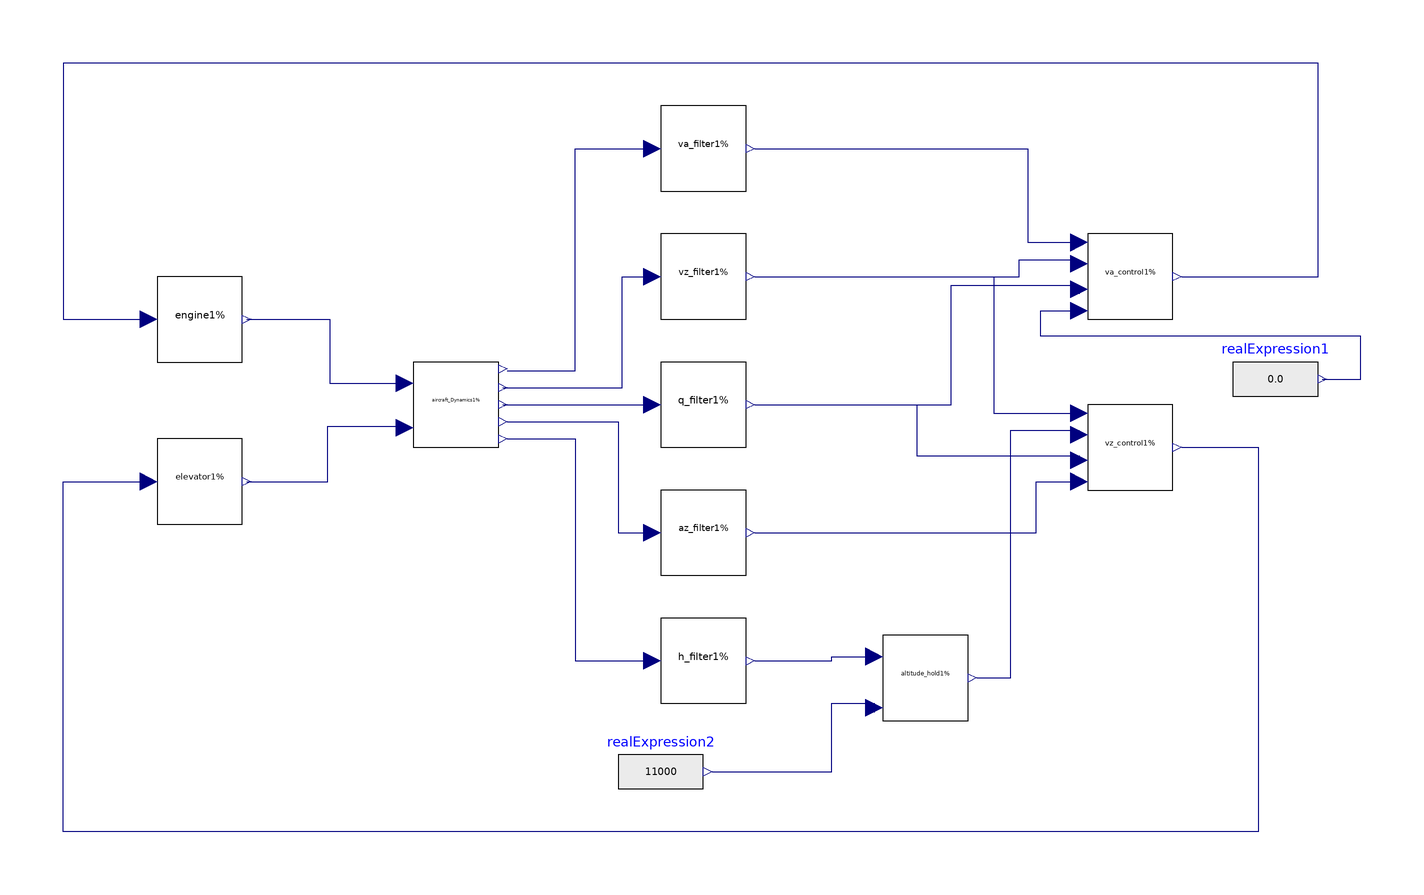

Above is the diagram view of the following Modelica model: its components placed by their Placement annotations and its connect equations drawn as lines.

model Rosace_model
    Rosace.Environment.Engine engine1 annotation(
      Placement(visible = true, transformation(origin = {-28, 20}, extent = {{-10, -10}, {10, 10}}, rotation = 0)));
    Rosace.Environment.Elevator elevator1 annotation(
      Placement(visible = true, transformation(origin = {-28, -18}, extent = {{-10, -10}, {10, 10}}, rotation = 0)));
    Rosace.Environment.Aircraft_Dynamics aircraft_Dynamics1 annotation(
      Placement(visible = true, transformation(origin = {32, 0}, extent = {{-10, -10}, {10, 10}}, rotation = 0)));
    Rosace.Controller.Va_filter va_filter1 annotation(
      Placement(visible = true, transformation(origin = {90, 60}, extent = {{-10, -10}, {10, 10}}, rotation = 0)));
    Rosace.Controller.Vz_filter vz_filter1 annotation(
      Placement(visible = true, transformation(origin = {90, 30}, extent = {{-10, -10}, {10, 10}}, rotation = 0)));
    Rosace.Controller.Q_filter q_filter1 annotation(
      Placement(visible = true, transformation(origin = {90, 0}, extent = {{-10, -10}, {10, 10}}, rotation = 0)));
    Rosace.Controller.Az_filter az_filter1 annotation(
      Placement(visible = true, transformation(origin = {90, -30}, extent = {{-10, -10}, {10, 10}}, rotation = 0)));
    Rosace.Controller.H_filter h_filter1 annotation(
      Placement(visible = true, transformation(origin = {90, -60}, extent = {{-10, -10}, {10, 10}}, rotation = 0)));
    Rosace.Controller.Altitude_hold altitude_hold1 annotation(
      Placement(visible = true, transformation(origin = {142, -64}, extent = {{-10, -10}, {10, 10}}, rotation = 0)));
    Rosace.Controller.Vz_control vz_control1 annotation(
      Placement(visible = true, transformation(origin = {190, -10}, extent = {{-10, -10}, {10, 10}}, rotation = 0)));
    Rosace.Controller.Va_control va_control1 annotation(
      Placement(visible = true, transformation(origin = {190, 30}, extent = {{-10, -10}, {10, 10}}, rotation = 0)));
    Modelica.Blocks.Sources.RealExpression realExpression1(y = 0.0)  annotation(
      Placement(visible = true, transformation(origin = {224, 6}, extent = {{-10, -10}, {10, 10}}, rotation = 0)));
    Modelica.Blocks.Sources.RealExpression realExpression2(y = 11000)  annotation(
      Placement(visible = true, transformation(origin = {80, -86}, extent = {{-10, -10}, {10, 10}}, rotation = 0)));
  equation
    connect(realExpression2.y, altitude_hold1.h_f) annotation(
      Line(points = {{92, -86}, {120, -86}, {120, -70}, {130, -70}, {130, -72}}, color = {0, 0, 127}));
    connect(realExpression1.y, va_control1.Va_c) annotation(
      Line(points = {{235, 6}, {244, 6}, {244, 16}, {169, 16}, {169, 22}, {178, 22}}, color = {0, 0, 127}));
    connect(va_control1.y, engine1.delta_th_c) annotation(
      Line(points = {{202, 30}, {234, 30}, {234, 80}, {-60, 80}, {-60, 20}, {-40, 20}, {-40, 20}}, color = {0, 0, 127}));
    connect(q_filter1.y, va_control1.q_f) annotation(
      Line(points = {{102, 0}, {148, 0}, {148, 28}, {178, 28}, {178, 26}}, color = {0, 0, 127}));
    connect(vz_filter1.y, va_control1.Vz_f) annotation(
      Line(points = {{102, 30}, {164, 30}, {164, 34}, {178, 34}, {178, 34}}, color = {0, 0, 127}));
    connect(va_filter1.y, va_control1.Va_f) annotation(
      Line(points = {{102, 60}, {166, 60}, {166, 38}, {178, 38}, {178, 38}}, color = {0, 0, 127}));
    connect(vz_filter1.y, vz_control1.Vz_f) annotation(
      Line(points = {{102, 30}, {158, 30}, {158, -2}, {178, -2}, {178, -2}}, color = {0, 0, 127}));
    connect(q_filter1.y, vz_control1.q_f) annotation(
      Line(points = {{102, 0}, {140, 0}, {140, -12}, {178, -12}, {178, -14}}, color = {0, 0, 127}));
    connect(az_filter1.y, vz_control1.az_f) annotation(
      Line(points = {{102, -30}, {168, -30}, {168, -18}, {178, -18}, {178, -18}}, color = {0, 0, 127}));
    connect(altitude_hold1.y, vz_control1.Vz_c) annotation(
      Line(points = {{154, -64}, {162, -64}, {162, -6}, {178, -6}, {178, -6}}, color = {0, 0, 127}));
    connect(h_filter1.y, altitude_hold1.h_c) annotation(
      Line(points = {{102, -60}, {120, -60}, {120, -59}, {130, -59}}, color = {0, 0, 127}));
    connect(vz_control1.y, elevator1.delta_e_c) annotation(
      Line(points = {{202, -10}, {220, -10}, {220, -100}, {-60, -100}, {-60, -18}, {-40, -18}}, color = {0, 0, 127}));
    connect(aircraft_Dynamics1.az, az_filter1.az) annotation(
      Line(points = {{44, -4}, {70, -4}, {70, -30}, {78, -30}}, color = {0, 0, 127}));
    connect(aircraft_Dynamics1.Vz, vz_filter1.Vz) annotation(
      Line(points = {{43, 4}, {71, 4}, {71, 30}, {78, 30}}, color = {0, 0, 127}));
    connect(aircraft_Dynamics1.Va, va_filter1.Va) annotation(
      Line(points = {{44, 8}, {60, 8}, {60, 60}, {78, 60}}, color = {0, 0, 127}));
    connect(aircraft_Dynamics1.h_out, h_filter1.h) annotation(
      Line(points = {{44, -8}, {60, -8}, {60, -60}, {78, -60}}, color = {0, 0, 127}));
    connect(aircraft_Dynamics1.q_out, q_filter1.q) annotation(
      Line(points = {{43, 0}, {78, 0}}, color = {0, 0, 127}));
    connect(engine1.y, aircraft_Dynamics1.T) annotation(
      Line(points = {{-17, 20}, {2.5, 20}, {2.5, 5}, {20, 5}}, color = {0, 0, 127}));
    connect(elevator1.y, aircraft_Dynamics1.delta_e) annotation(
      Line(points = {{-17, -18}, {2, -18}, {2, -5}, {20, -5}}, color = {0, 0, 127}));
    annotation(
      Diagram(coordinateSystem(extent = {{-100, -100}, {250, 100}})),
      Icon(coordinateSystem(extent = {{-100, -100}, {250, 100}})),
      __OpenModelica_commandLineOptions = "");
  end Rosace_model;